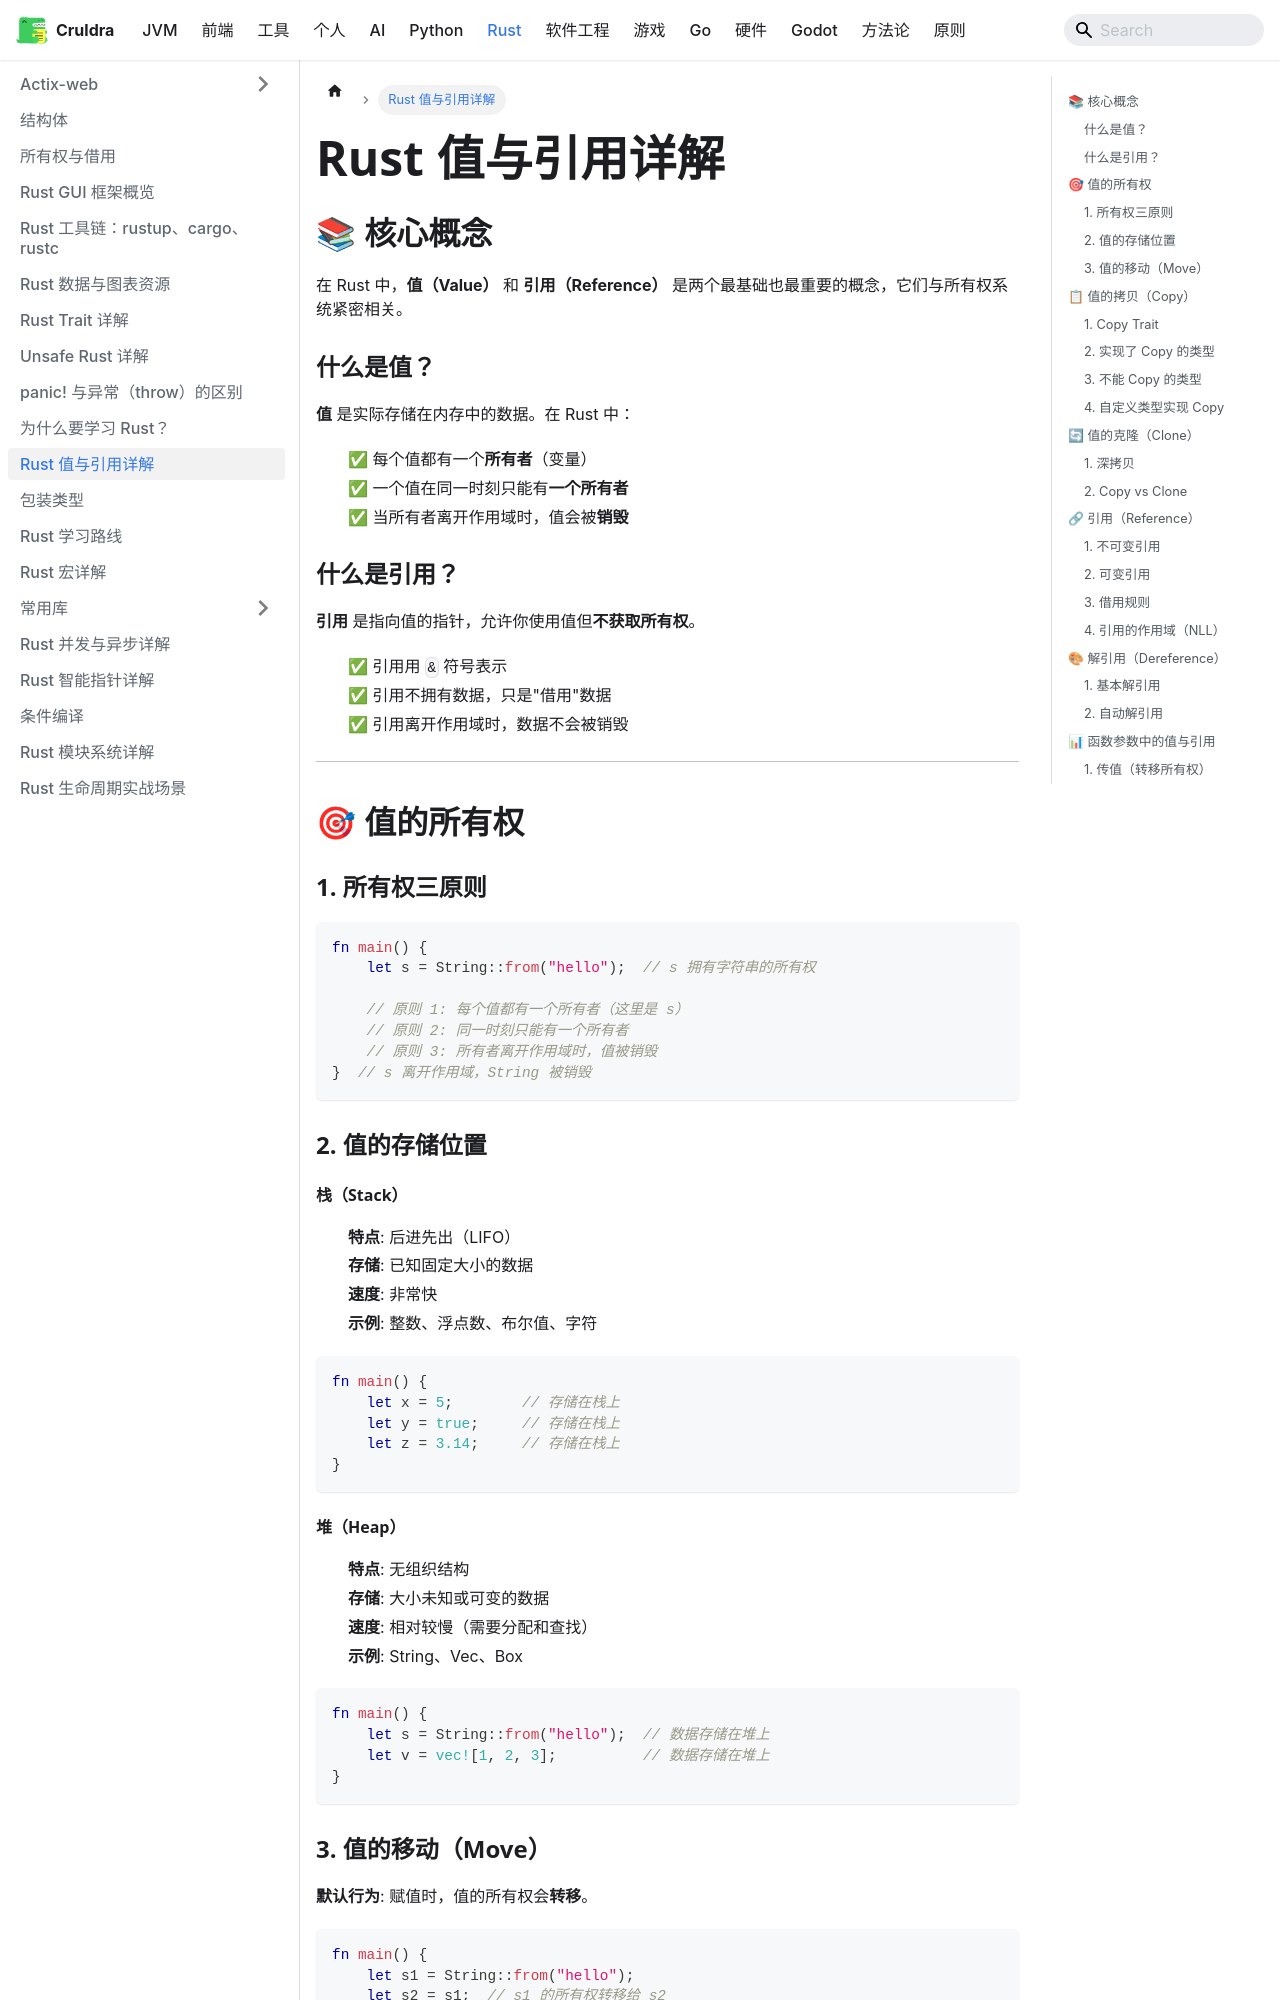

repository: cruldra/notes3 · page: docs/Rust/值与引用详解.html · generator: docusaurus

# Rust 值与引用详解

## 📚 核心概念

在 Rust 中，**值（Value）** 和 **引用（Reference）** 是两个最基础也最重要的概念，它们与所有权系统紧密相关。

### 什么是值？

**值** 是实际存储在内存中的数据。在 Rust 中：
- ✅ 每个值都有一个**所有者**（变量）
- ✅ 一个值在同一时刻只能有**一个所有者**
- ✅ 当所有者离开作用域时，值会被**销毁**

### 什么是引用？

**引用** 是指向值的指针，允许你使用值但**不获取所有权**。
- ✅ 引用用 `&` 符号表示
- ✅ 引用不拥有数据，只是"借用"数据
- ✅ 引用离开作用域时，数据不会被销毁

---

## 🎯 值的所有权

### 1. 所有权三原则

```rust
fn main() {
    let s = String::from("hello");  // s 拥有字符串的所有权
    
    // 原则 1: 每个值都有一个所有者（这里是 s）
    // 原则 2: 同一时刻只能有一个所有者
    // 原则 3: 所有者离开作用域时，值被销毁
}  // s 离开作用域，String 被销毁
```

### 2. 值的存储位置

#### 栈（Stack）
- **特点**: 后进先出（LIFO）
- **存储**: 已知固定大小的数据
- **速度**: 非常快
- **示例**: 整数、浮点数、布尔值、字符

```rust
fn main() {
    let x = 5;        // 存储在栈上
    let y = true;     // 存储在栈上
    let z = 3.14;     // 存储在栈上
}
```

#### 堆（Heap）
- **特点**: 无组织结构
- **存储**: 大小未知或可变的数据
- **速度**: 相对较慢（需要分配和查找）
- **示例**: String、Vec、Box

```rust
fn main() {
    let s = String::from("hello");  // 数据存储在堆上
    let v = vec![1, 2, 3];          // 数据存储在堆上
}
```
